Image classification data set "data" (rbwendt/deep-learning-in-keras on GitHub). Class labels (4): Birkenstock, Blundstone, Bogs, Hunter.

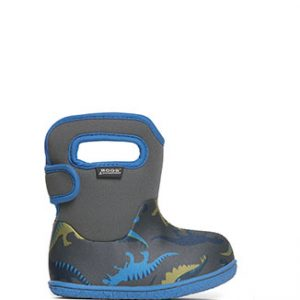
Label: Bogs

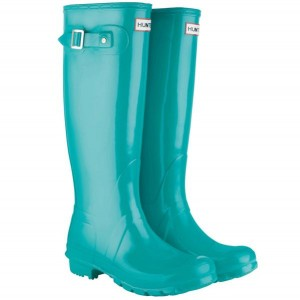
Label: Hunter

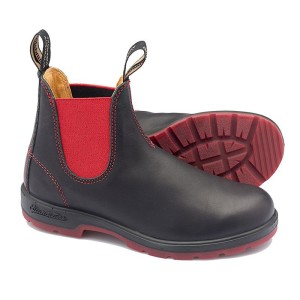
Label: Blundstone

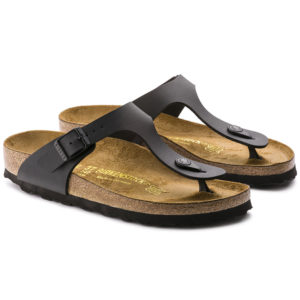
Label: Birkenstock

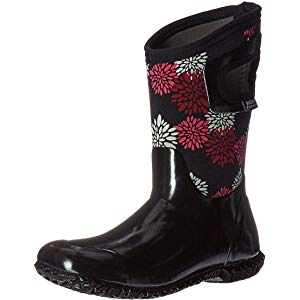
Label: Bogs

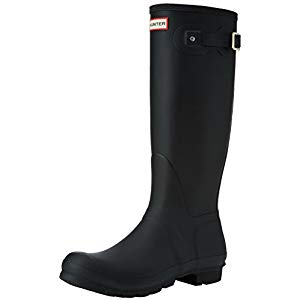
Label: Hunter
